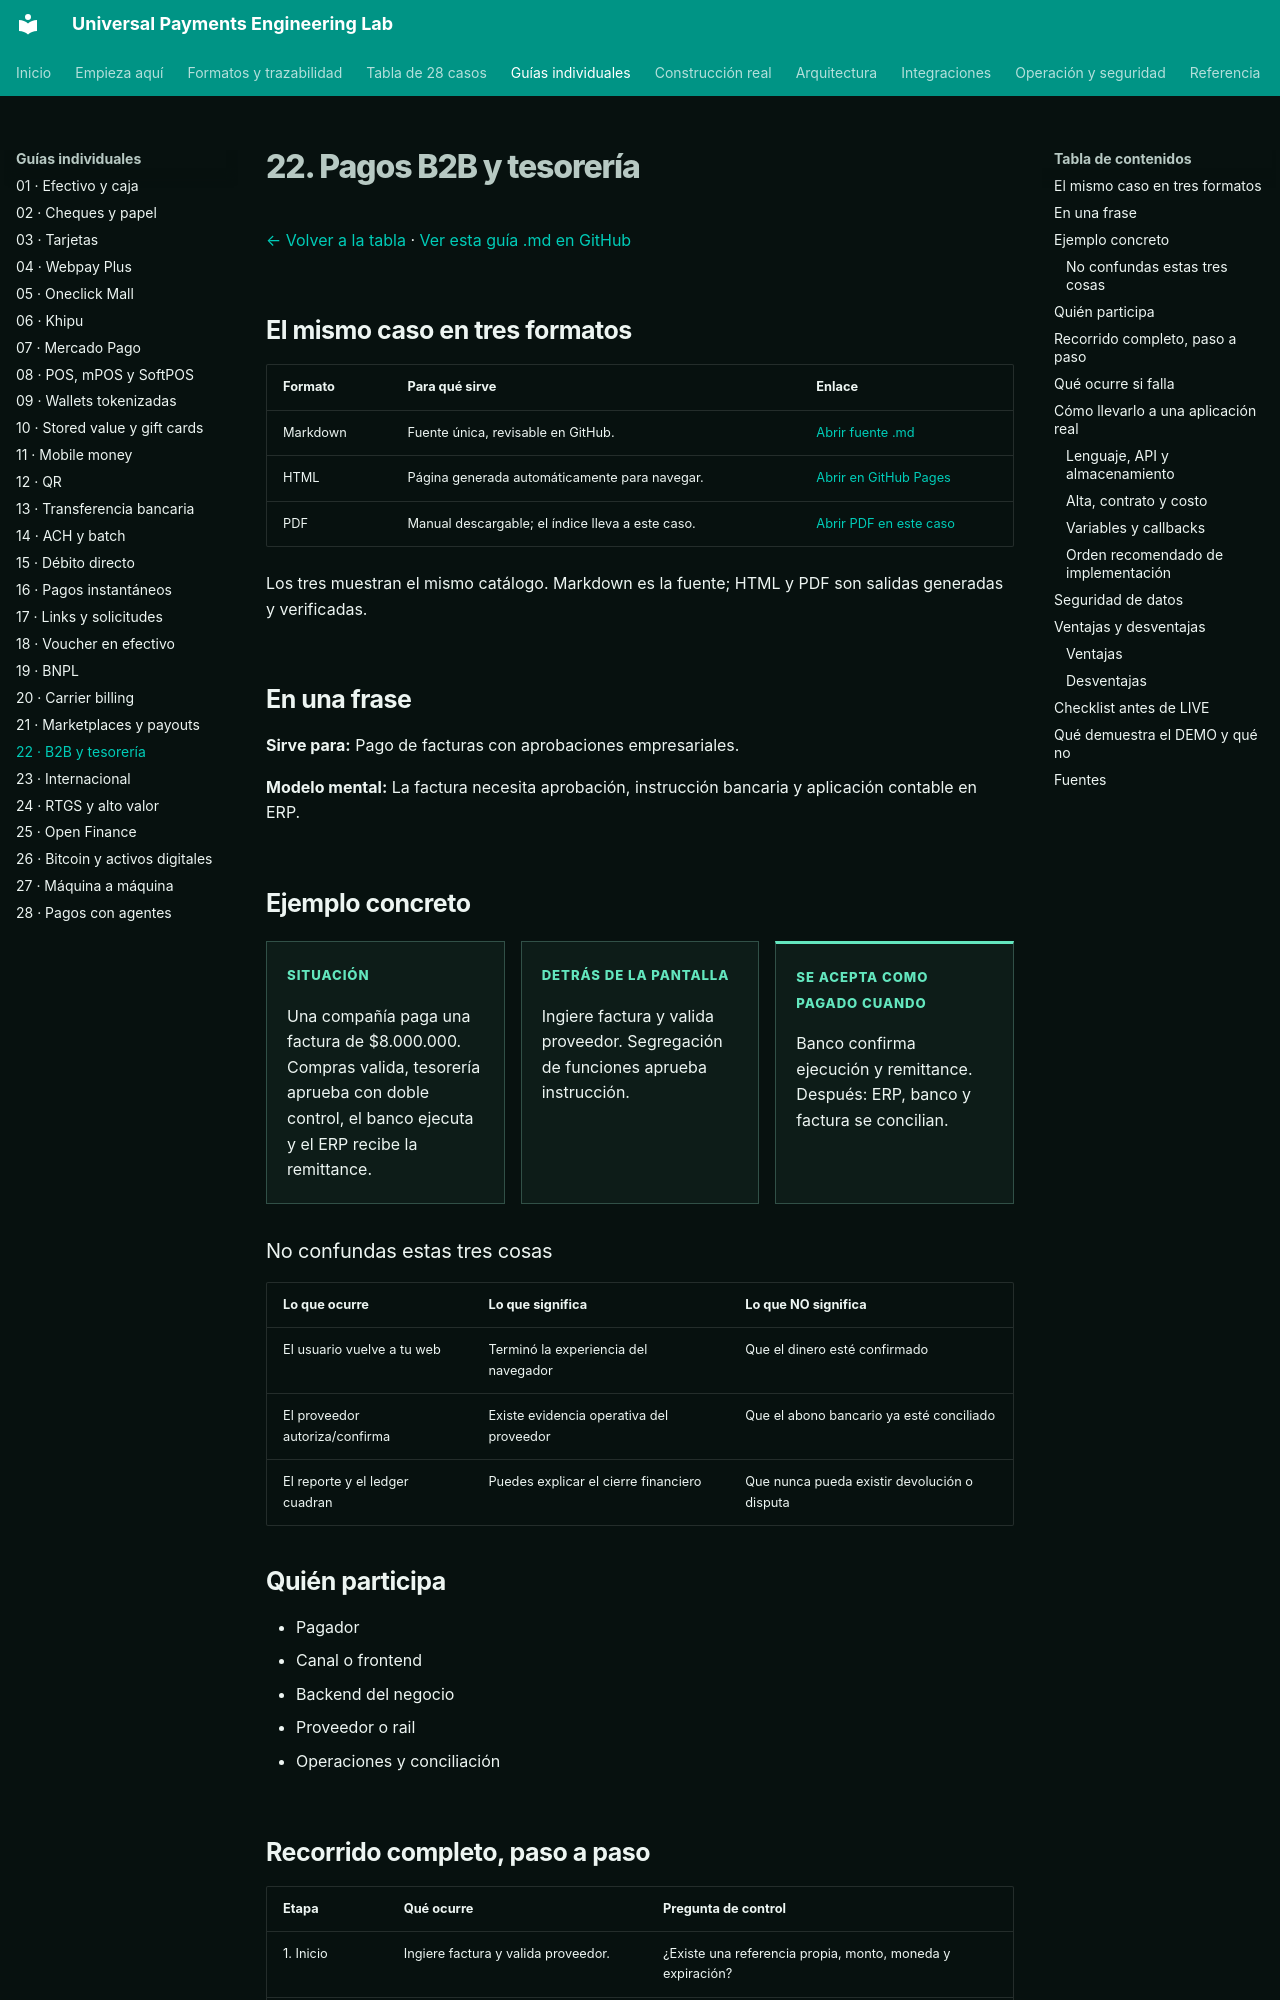

repository: vladimiracunadev-create/universal-payments-engineering-lab · page: payment-methods/cases/b2b.html · generator: mkdocs

# 22. Pagos B2B y tesorería

[← Volver a la tabla](../END_TO_END_MATRIX.md) · [Ver esta guía .md en GitHub](https://github.com/vladimiracunadev-create/universal-payments-engineering-lab/blob/main/docs/payment-methods/cases/b2b.md)

## El mismo caso en tres formatos

| Formato | Para qué sirve | Enlace |
|---|---|---|
| Markdown | Fuente única, revisable en GitHub. | [Abrir fuente .md](https://github.com/vladimiracunadev-create/universal-payments-engineering-lab/blob/main/docs/payment-methods/cases/b2b.md) |
| HTML | Página generada automáticamente para navegar. | [Abrir en GitHub Pages](https://vladimiracunadev-create.github.io/universal-payments-engineering-lab/payment-methods/cases/b2b.html) |
| PDF | Manual descargable; el índice lleva a este caso. | [Abrir PDF en este caso](https://vladimiracunadev-create.github.io/universal-payments-engineering-lab/downloads/universal-payments-engineering-lab.pdf#nameddest=case-b2b) |

Los tres muestran el mismo catálogo. Markdown es la fuente; HTML y PDF son salidas generadas y verificadas.

## En una frase

**Sirve para:** Pago de facturas con aprobaciones empresariales.

**Modelo mental:** La factura necesita aprobación, instrucción bancaria y aplicación contable en ERP.

## Ejemplo concreto

<div class="case-example-grid">
<article><span>Situación</span><p>Una compañía paga una factura de $8.000.000. Compras valida, tesorería aprueba con doble control, el banco ejecuta y el ERP recibe la remittance.</p></article>
<article><span>Detrás de la pantalla</span><p>Ingiere factura y valida proveedor. Segregación de funciones aprueba instrucción.</p></article>
<article><span>Se acepta como pagado cuando</span><p>Banco confirma ejecución y remittance. Después: ERP, banco y factura se concilian.</p></article>
</div>

### No confundas estas tres cosas

| Lo que ocurre | Lo que significa | Lo que NO significa |
|---|---|---|
| El usuario vuelve a tu web | Terminó la experiencia del navegador | Que el dinero esté confirmado |
| El proveedor autoriza/confirma | Existe evidencia operativa del proveedor | Que el abono bancario ya esté conciliado |
| El reporte y el ledger cuadran | Puedes explicar el cierre financiero | Que nunca pueda existir devolución o disputa |

## Quién participa

- Pagador
- Canal o frontend
- Backend del negocio
- Proveedor o rail
- Operaciones y conciliación
